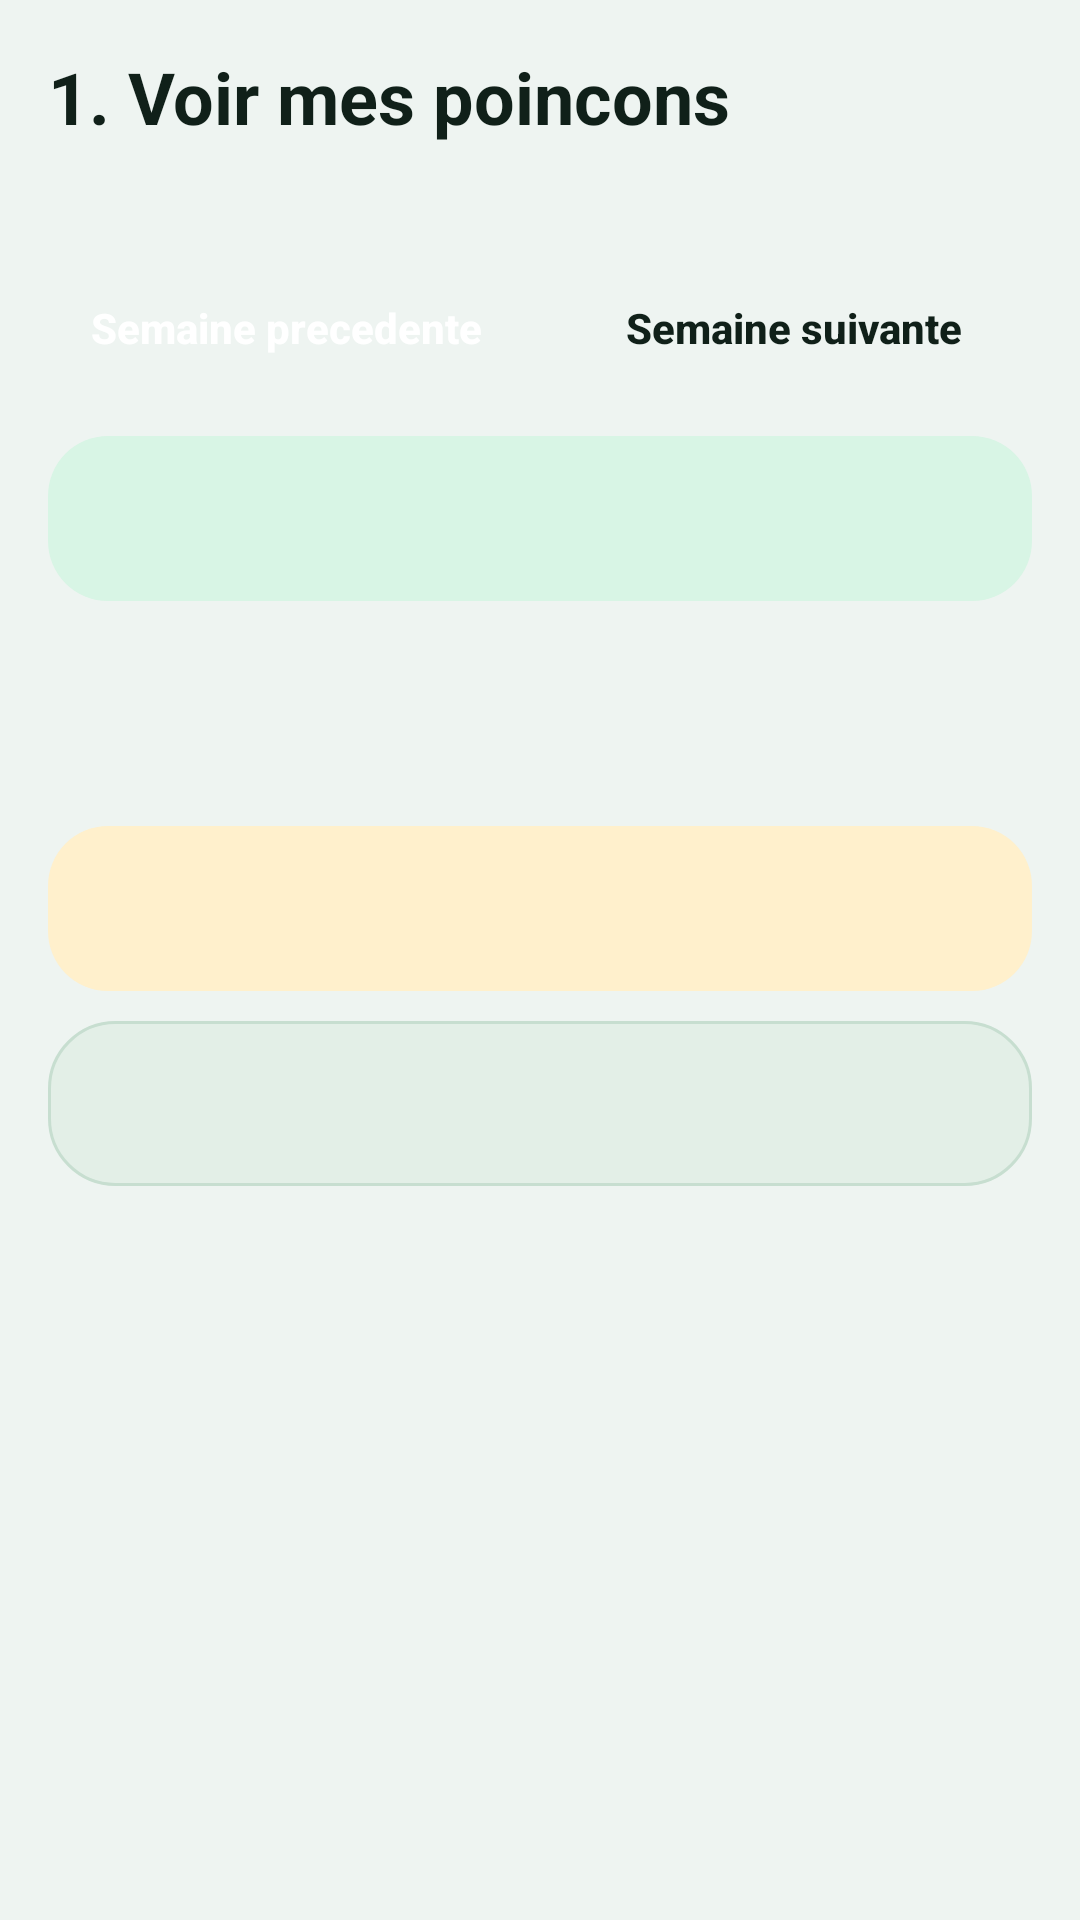

Here is an Android app screen rendered from its layout file. Give the layout XML and the strings, colors and styles it references.
<!-- AndroidManifest.xml: application theme Theme.InfoPunchChecker -->
<!-- res/layout/activity_hours.xml -->
<?xml version="1.0" encoding="utf-8"?>
<LinearLayout xmlns:android="http://schemas.android.com/apk/res/android"
    android:layout_width="match_parent"
    android:layout_height="match_parent"
    android:background="@color/screen_background"
    android:orientation="vertical"
    android:padding="16dp">

    <TextView
        android:layout_width="match_parent"
        android:layout_height="wrap_content"
        android:text="@string/menu_hours"
        android:textColor="@color/text_primary"
        android:textSize="24sp"
        android:textStyle="bold" />

    <TextView
        android:id="@+id/rangeView"
        android:layout_width="match_parent"
        android:layout_height="wrap_content"
        android:layout_marginTop="6dp"
        android:textColor="@color/text_secondary"
        android:textSize="14sp" />

    <ProgressBar
        android:id="@+id/progressBar"
        android:layout_width="wrap_content"
        android:layout_height="wrap_content"
        android:layout_gravity="center_horizontal"
        android:layout_marginTop="10dp"
        android:indeterminateTint="@color/accent"
        android:visibility="gone" />

    <LinearLayout
        android:layout_width="match_parent"
        android:layout_height="wrap_content"
        android:layout_marginTop="12dp"
        android:orientation="horizontal">

        <Button
            android:id="@+id/previousWeekButton"
            android:layout_width="0dp"
            android:layout_height="wrap_content"
            android:layout_weight="1"
            android:background="@drawable/bg_button_primary"
            android:elevation="0dp"
            android:padding="14dp"
            android:text="@string/hours_previous_week"
            android:textAllCaps="false"
            android:textColor="@android:color/white"
            android:textStyle="bold" />

        <Button
            android:id="@+id/nextWeekButton"
            android:layout_width="0dp"
            android:layout_height="wrap_content"
            android:layout_marginStart="10dp"
            android:layout_weight="1"
            android:background="@drawable/bg_button_secondary"
            android:elevation="0dp"
            android:padding="14dp"
            android:text="@string/hours_next_week"
            android:textAllCaps="false"
            android:textColor="@color/text_primary"
            android:textStyle="bold" />
    </LinearLayout>

    <ScrollView
        android:layout_width="match_parent"
        android:layout_height="0dp"
        android:layout_marginTop="12dp"
        android:layout_weight="1">

        <LinearLayout
            android:layout_width="match_parent"
            android:layout_height="wrap_content"
            android:orientation="vertical">

            <TextView
                android:id="@+id/bankView"
                android:layout_width="match_parent"
                android:layout_height="wrap_content"
                android:background="@drawable/bg_metric_success"
                android:padding="18dp"
                android:textColor="@color/success_text"
                android:textStyle="bold" />

            <TextView
                android:id="@+id/currentWeekView"
                android:layout_width="match_parent"
                android:layout_height="wrap_content"
                android:layout_marginTop="10dp"
                android:background="@drawable/bg_metric_neutral"
                android:padding="18dp"
                android:textColor="@color/text_primary" />

            <TextView
                android:id="@+id/lastWeekView"
                android:layout_width="match_parent"
                android:layout_height="wrap_content"
                android:layout_marginTop="10dp"
                android:background="@drawable/bg_metric_warning"
                android:padding="18dp"
                android:textColor="@color/warning_text" />

            <TextView
                android:id="@+id/monthView"
                android:layout_width="match_parent"
                android:layout_height="wrap_content"
                android:layout_marginTop="10dp"
                android:background="@drawable/bg_card_secondary"
                android:padding="18dp"
                android:textColor="@color/text_primary" />

            <LinearLayout
                android:id="@+id/daysContainer"
                android:layout_width="match_parent"
                android:layout_height="wrap_content"
                android:layout_marginTop="14dp"
                android:orientation="vertical" />
        </LinearLayout>
    </ScrollView>

</LinearLayout>
<!-- resources referenced by this layout -->
<resources>
  <color name="accent">#1F8A5B</color>
  <color name="screen_background">#EEF4F1</color>
  <color name="success_text">#13633E</color>
  <color name="text_primary">#102019</color>
  <color name="text_secondary">#4E695B</color>
  <color name="warning_text">#7A5500</color>
  <!-- drawable bg_card_secondary (drawable) -->
  <?xml version="1.0" encoding="utf-8"?>
  <shape xmlns:android="http://schemas.android.com/apk/res/android">
      <solid android:color="@color/surface_secondary" />
      <stroke
          android:width="1dp"
          android:color="@color/card_border" />
      <corners android:radius="22dp" />
  </shape>
  <!-- drawable bg_metric_success (drawable) -->
  <?xml version="1.0" encoding="utf-8"?>
  <shape xmlns:android="http://schemas.android.com/apk/res/android">
      <solid android:color="@color/success_soft" />
      <corners android:radius="20dp" />
  </shape>
  <!-- drawable bg_metric_warning (drawable) -->
  <?xml version="1.0" encoding="utf-8"?>
  <shape xmlns:android="http://schemas.android.com/apk/res/android">
      <solid android:color="@color/warning_soft" />
      <corners android:radius="20dp" />
  </shape>
  <string name="hours_next_week">Semaine suivante</string>
  <string name="hours_previous_week">Semaine precedente</string>
  <string name="menu_hours">1. Voir mes poincons</string>
  <style name="Theme.InfoPunchChecker" parent="Theme.MaterialComponents.DayNight.NoActionBar">
          <item name="colorPrimary">@color/accent</item>
          <item name="colorPrimaryVariant">@color/accent_dark</item>
          <item name="colorOnPrimary">@android:color/white</item>
          <item name="android:windowBackground">@color/screen_background</item>
          <item name="android:statusBarColor" tools:targetApi="l">@color/screen_background</item>
          <item name="android:navigationBarColor">@color/screen_background</item>
      </style>
  <color name="surface_secondary">#E3EFE7</color>
  <color name="card_border">#C7DED0</color>
  <color name="success_soft">#D8F5E5</color>
  <color name="warning_soft">#FFF0CC</color>
  <color name="accent_dark">#176847</color>
</resources>
